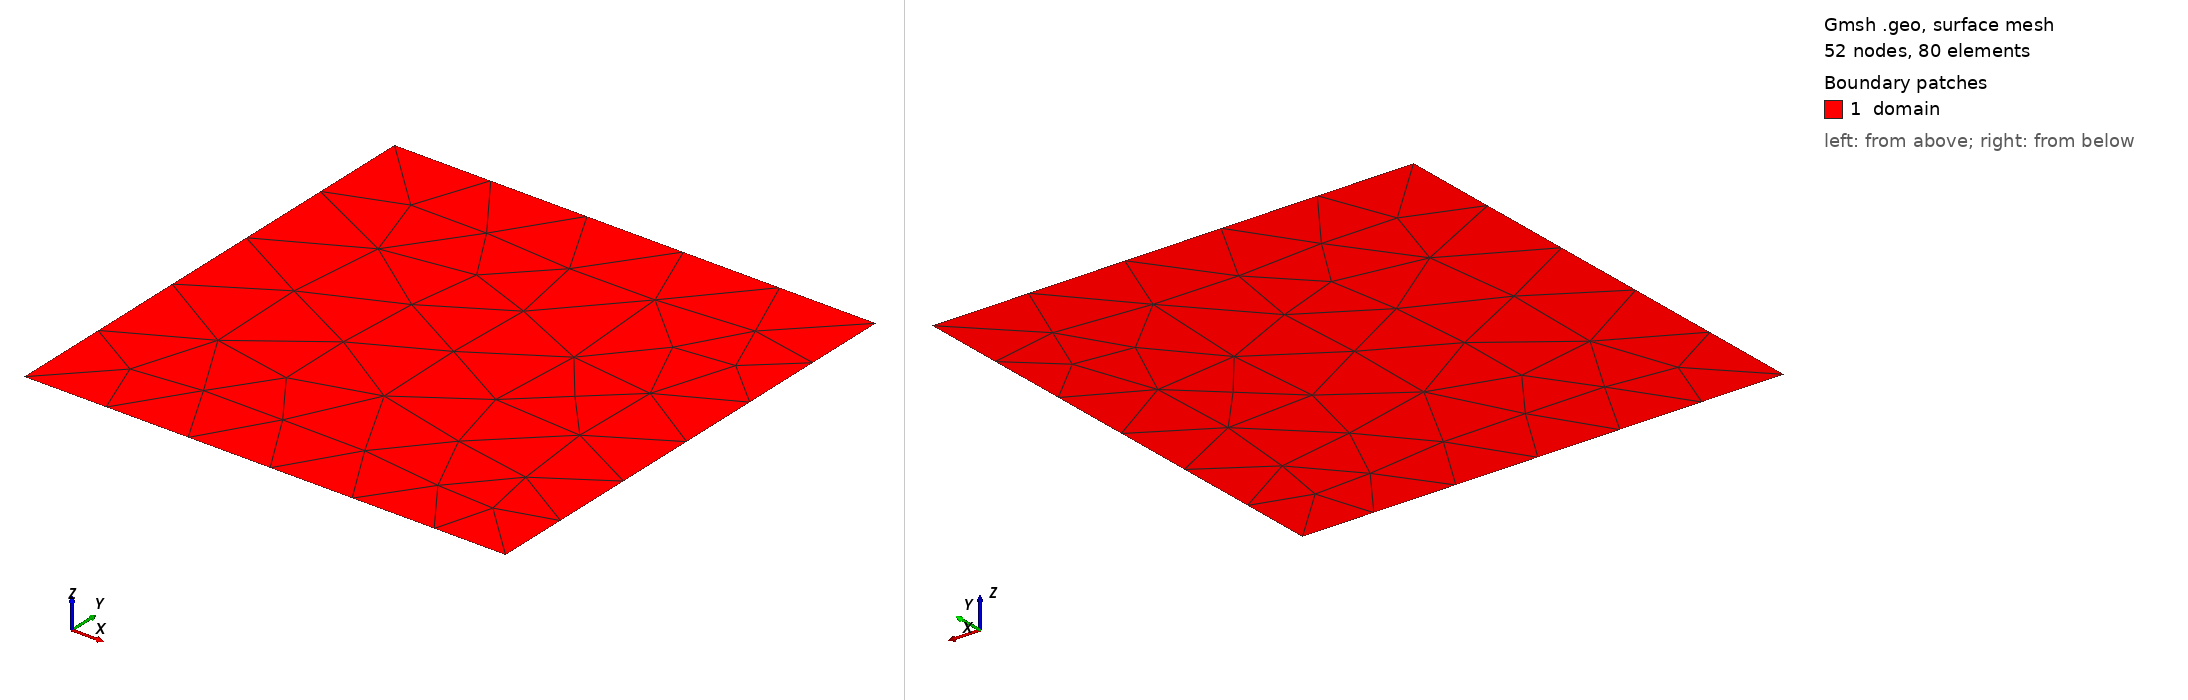

Gmsh geometry script, surface-meshed: 52 nodes, 80 surface elements. Boundary patches (legend numbers): 1 domain. Left view from above one corner, right view from below the opposite corner. Legend entries are the model's physical surfaces. The drawing asked Gmsh for element sizes between 1% and 20% of the model's largest extent; the script's own settings can give other sizes.

=== skewed.geo (drawn) ===
lc1 = 0.7;
lc2 = 0.15;
lc3 = 0.7;
lc4 = 0.45;

Point(1) = {0.0, 0.0, 0, lc1};
Point(2) = {1.0, 0.0, 0, lc2};
Point(3) = {1.0, 1.0, 0, lc3};
Point(4) = {0.0, 1.0, 0, lc4};

Line(1) = {1, 2};
Line(2) = {3, 2};
Line(3) = {3, 4};
Line(4) = {4, 1};

Curve Loop(1) = {4, 1, -2, 3};

Plane Surface(1) = {1};

Physical Line("left") = {4};
Physical Line("right") = {2};
Physical Line("bottom") = {1};
Physical Line("top") = {3};
Physical Surface("domain") = {1};
